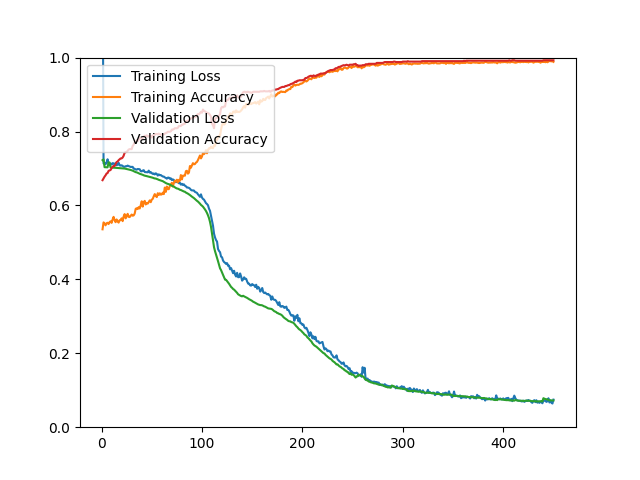

Values plotted in this chart, from the file beside it:
epoch, loss, acc, val_loss, val_acc
1, 1.333, 0.5354, 0.7226, 0.6683
2, 0.7136, 0.5541, 0.7245, 0.6731
3, 0.7148, 0.5513, 0.7035, 0.6779
4, 0.7114, 0.5462, 0.7034, 0.6815
5, 0.7166, 0.5519, 0.7033, 0.6863
6, 0.7249, 0.5531, 0.7031, 0.6875
7, 0.7137, 0.5496, 0.7166, 0.6935
8, 0.7094, 0.5549, 0.7160, 0.6947
9, 0.7135, 0.5571, 0.7026, 0.6959
10, 0.7105, 0.5528, 0.7025, 0.7007
11, 0.7144, 0.5619, 0.7023, 0.7043
12, 0.7139, 0.5691, 0.7021, 0.7067
13, 0.7106, 0.5599, 0.7019, 0.7067
14, 0.7145, 0.5547, 0.7018, 0.7115
15, 0.7088, 0.5621, 0.7016, 0.7175
16, 0.7102, 0.5567, 0.7013, 0.7188
17, 0.7154, 0.5536, 0.7012, 0.7224
18, 0.7085, 0.5599, 0.7009, 0.7248
19, 0.7078, 0.5604, 0.7007, 0.7272
20, 0.7087, 0.5651, 0.7008, 0.7272
21, 0.7070, 0.5575, 0.7006, 0.7296
22, 0.7046, 0.5699, 0.7003, 0.7344
23, 0.7044, 0.5766, 0.6998, 0.7428
24, 0.7062, 0.5651, 0.6992, 0.7440
25, 0.7058, 0.5703, 0.6987, 0.7452
26, 0.7078, 0.5773, 0.6981, 0.7476
27, 0.7064, 0.5691, 0.6975, 0.7512
28, 0.7054, 0.5686, 0.6968, 0.7524
29, 0.7040, 0.5722, 0.6960, 0.7524
30, 0.7044, 0.5754, 0.6951, 0.7524
31, 0.7043, 0.5722, 0.6941, 0.7608
32, 0.6994, 0.5731, 0.6929, 0.7644
33, 0.6991, 0.5779, 0.6914, 0.7716
34, 0.6973, 0.5909, 0.6901, 0.7692
35, 0.6967, 0.5924, 0.6895, 0.7764
36, 0.6987, 0.5901, 0.6884, 0.7740
37, 0.6983, 0.5954, 0.6869, 0.7788
38, 0.6979, 0.5918, 0.6857, 0.7837
39, 0.6927, 0.6002, 0.6848, 0.7812
40, 0.6922, 0.6113, 0.6842, 0.7812
41, 0.6943, 0.5968, 0.6829, 0.7825
42, 0.6954, 0.6084, 0.6815, 0.7861
43, 0.6905, 0.6124, 0.6806, 0.7885
44, 0.6903, 0.6026, 0.6801, 0.7873
45, 0.6901, 0.6069, 0.6793, 0.7897
46, 0.6896, 0.6049, 0.6786, 0.7861
47, 0.6942, 0.6093, 0.6782, 0.7873
48, 0.6888, 0.6137, 0.6773, 0.7873
49, 0.6902, 0.6088, 0.6766, 0.7873
50, 0.6874, 0.6157, 0.6760, 0.7837
51, 0.6854, 0.6179, 0.6750, 0.7897
52, 0.6865, 0.6250, 0.6738, 0.7897
53, 0.6839, 0.6307, 0.6730, 0.7909
54, 0.6869, 0.6254, 0.6727, 0.7933
55, 0.6851, 0.6226, 0.6717, 0.7933
56, 0.6808, 0.6331, 0.6706, 0.7921
57, 0.6841, 0.6283, 0.6693, 0.7945
58, 0.6818, 0.6329, 0.6684, 0.7921
59, 0.6823, 0.6292, 0.6676, 0.7909
60, 0.6801, 0.6300, 0.6668, 0.7921
... 390 more rows
